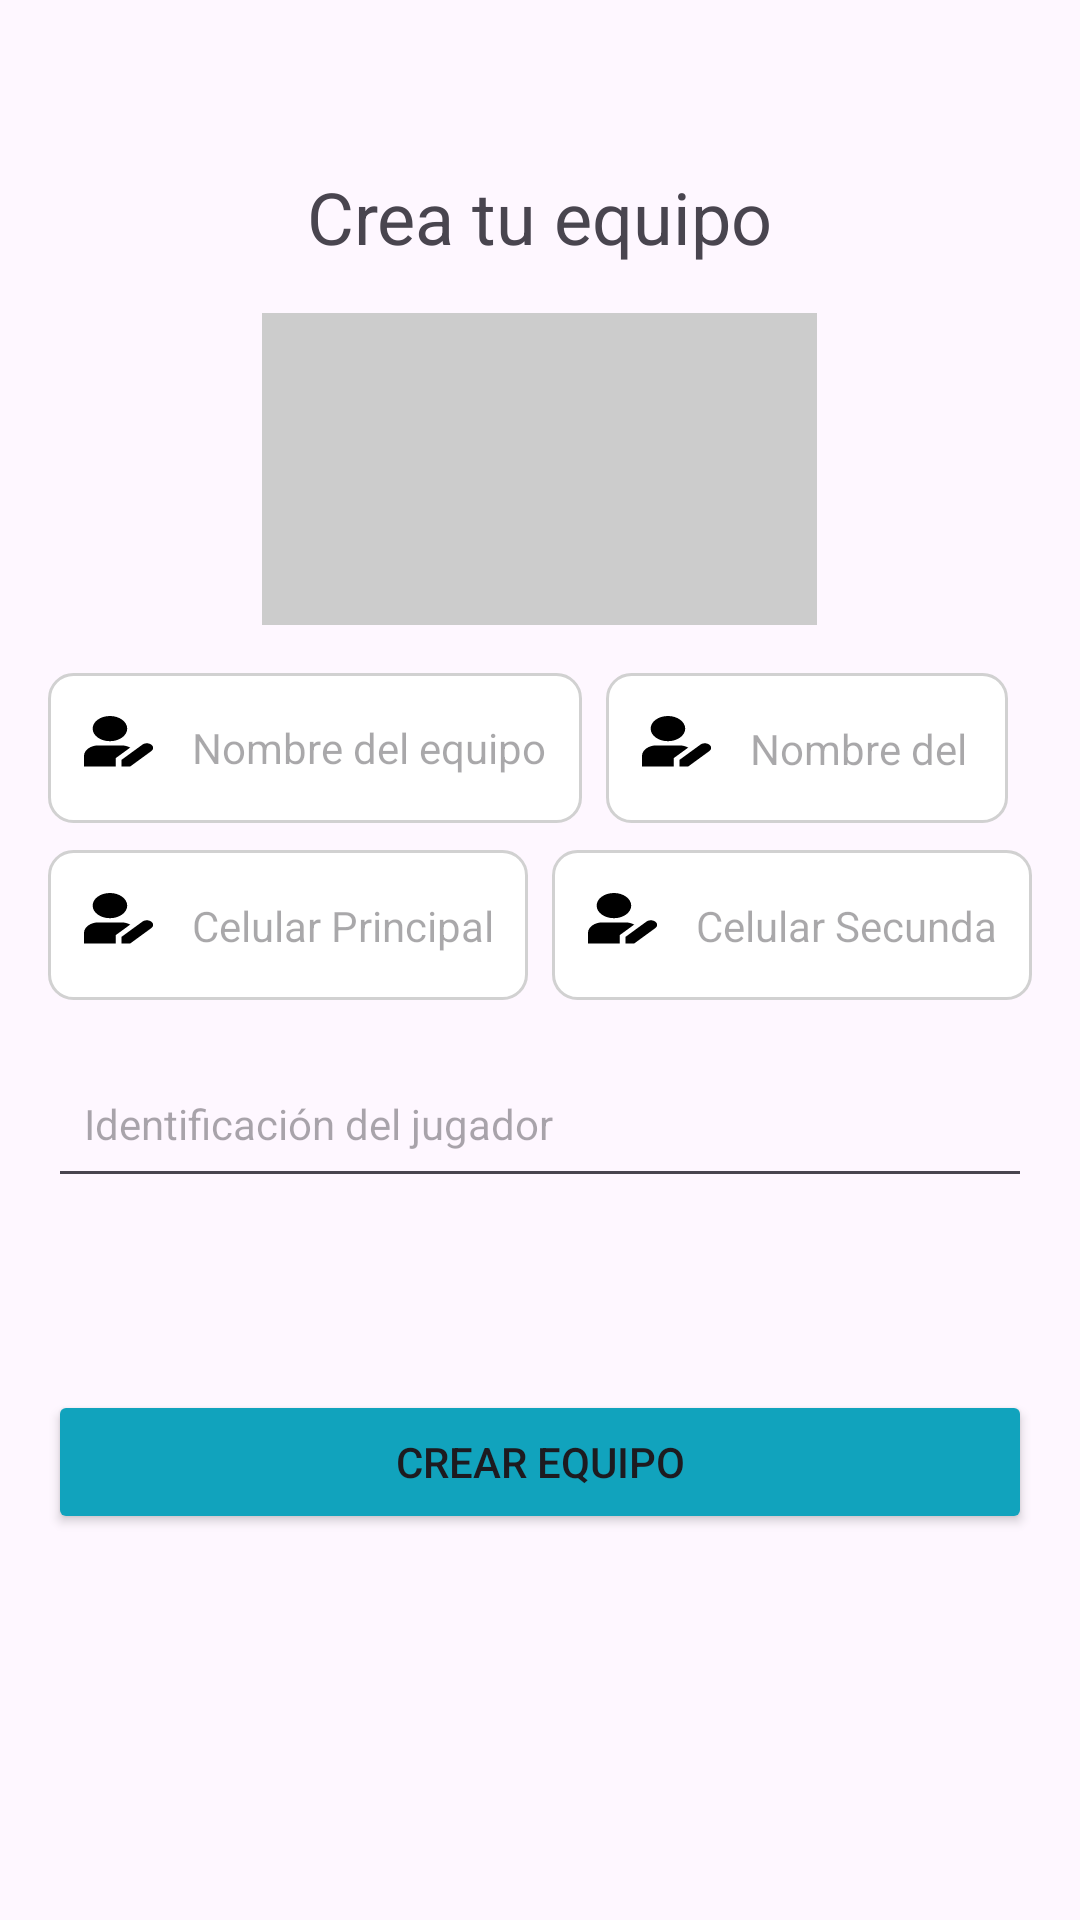

Layout XML and referenced resources for this Android screen:
<!-- AndroidManifest.xml: application theme Theme.GoSportApp -->
<!-- res/layout/fragment_crear_equipo.xml -->
<?xml version="1.0" encoding="utf-8"?>

<FrameLayout xmlns:android="http://schemas.android.com/apk/res/android"
    xmlns:tools="http://schemas.android.com/tools"
    android:layout_width="match_parent"
    android:layout_height="match_parent"
    tools:context=".jugador.viewActivities.fragments.crearEquipoFragments.FragmentCrearEquipo">

    <LinearLayout
        android:layout_width="match_parent"
        android:layout_height="match_parent"
        android:orientation="vertical"
        android:padding="16dp">

        <TextView
            android:id="@+id/title"
            android:layout_width="wrap_content"
            android:layout_height="wrap_content"
            android:text="Crea tu equipo"
            android:textSize="24sp"
            android:layout_marginTop="40dp"
            android:layout_gravity="center"
            android:paddingBottom="16dp"/>


        <ImageView
            android:id="@+id/logoEquipo"
            android:layout_width="185dp"
            android:layout_height="104dp"
            android:layout_gravity="center"
            android:layout_marginBottom="16dp"
            android:background="#cccccc"
            android:gravity="center"
            android:text="Subir foto" />

        <LinearLayout
            android:layout_width="match_parent"
            android:layout_height="wrap_content"
            android:orientation="horizontal"
            android:layout_marginBottom="1dp">

            <EditText
                android:id="@+id/nombreEquipo"
                android:layout_width="wrap_content"
                android:layout_height="50dp"
                android:layout_marginEnd="8dp"
                android:layout_marginBottom="8dp"
                android:background="@drawable/edit_text_background"
                android:drawableStart="@drawable/ic_ful_name"
                android:drawablePadding="12dp"
                android:hint="@string/nombreEquipo"
                android:inputType="textPersonName"
                android:padding="12dp"
                android:textSize="14dp" />

            <EditText
                android:id="@+id/nombreCapitan"
                android:layout_width="wrap_content"
                android:layout_height="50dp"
                android:layout_marginEnd="8dp"
                android:layout_marginBottom="8dp"
                android:background="@drawable/edit_text_background"
                android:drawableStart="@drawable/ic_ful_name"
                android:drawablePadding="12dp"
                android:hint="@string/nombreCapitan"
                android:inputType="textPersonName"
                android:padding="12dp"
                android:textSize="14dp" />

        </LinearLayout>

        <LinearLayout
            android:layout_width="match_parent"
            android:layout_height="wrap_content"
            android:orientation="horizontal"
            android:layout_marginBottom="16dp">

            <EditText
                android:id="@+id/CelularPrincipal"
                android:layout_width="0dp"
                android:layout_height="50dp"
                android:layout_weight="1"
                android:layout_marginEnd="8dp"
                android:background="@drawable/edit_text_background"
                android:drawableStart="@drawable/ic_ful_name"
                android:drawablePadding="12dp"
                android:hint="@string/numeroCel"
                android:inputType="phone"
                android:padding="12dp"
                android:textSize="14dp" />

            <EditText
                android:id="@+id/CelularSecundario"
                android:layout_width="0dp"
                android:layout_height="50dp"
                android:layout_weight="1"
                android:background="@drawable/edit_text_background"
                android:drawableStart="@drawable/ic_ful_name"
                android:drawablePadding="12dp"
                android:hint="@string/numeroCel2"
                android:inputType="phone"
                android:padding="12dp"
                android:textSize="14dp" />

        </LinearLayout>

        <LinearLayout
            android:layout_width="match_parent"
            android:layout_height="wrap_content"
            android:orientation="horizontal"
            android:layout_marginBottom="16dp">

            <EditText
                android:id="@+id/buscadorCompañeros"
                android:layout_width="0dp"
                android:layout_height="50dp"
                android:layout_weight="1"
                android:drawablePadding="12dp"
                android:hint="@string/buscarCompañeros"
                android:inputType="phone"
                android:padding="12dp"
                android:textSize="14dp" />


            
            
            
            
            
            

        </LinearLayout>


        <androidx.recyclerview.widget.RecyclerView
            android:id="@+id/recyclerJugadores"
            android:layout_width="383dp"
            android:layout_height="wrap_content"
            android:layout_marginRight="30dp"
            android:layout_marginBottom="0dp"
            android:scrollbars="vertical" />

        <androidx.recyclerview.widget.RecyclerView
            android:id="@+id/recyclerJugadoresSeleccionados"
            android:layout_width="match_parent"
            android:layout_height="wrap_content"
            android:layout_marginTop="16dp"
            android:layout_marginBottom="16dp"
            android:orientation="vertical"/>

        <ProgressBar
            android:id="@+id/progressBar"
            android:layout_width="wrap_content"
            android:layout_height="wrap_content"
            android:layout_centerInParent="true"
            android:visibility="gone" />

        <Button
            android:id="@+id/btnCrearEquipo"
            android:layout_width="match_parent"
            android:layout_height="wrap_content"
            android:text="Crear equipo"
            android:backgroundTint="#11A3BD"
            android:layout_marginTop="16dp"/>

    </LinearLayout>

</FrameLayout>
<!-- resources referenced by this layout -->
<resources>
  <!-- drawable edit_text_background (drawable) -->
  <?xml version="1.0" encoding="utf-8"?>
  
  <shape xmlns:android="http://schemas.android.com/apk/res/android">
      <solid android:color="@android:color/white"/>
      <corners android:radius="8dp"/>
  
      <padding android:left="12dp" android:top="12dp" android:right="12dp" android:bottom="12dp"/>
      <solid android:color="@android:color/white" />
      <corners android:radius="8dp" />
      <stroke android:width="1dp" android:color="#D1D1D1" />
  </shape>
  <!-- drawable ic_ful_name (drawable) -->
  <?xml version="1.0" encoding="utf-8"?>
  
  <vector xmlns:android="http://schemas.android.com/apk/res/android"
      android:width="24dp"
      android:height="21dp"
      android:viewportWidth="25"
      android:viewportHeight="30">
      <path
          android:fillColor="@color/black"
          android:pathData="M9,12c3.309,0,6-2.691,6-6S12.309,0,9,0,3,2.691,3,6s2.691,6,6,6Zm7.086,12h-3.086s0-3.086,0-3.086l7.275-7.275c.852-.852,2.234-.852,3.086,0h0c.852,.852,.852,2.234,0,3.086l-7.275,7.275Zm-5.086,0H0v-5c0-2.757,2.243-5,5-5H13c1.145,0,2.189,.403,3.033,1.053l-5.033,5.033v3.914Z"/></vector>
  <string name="nombreCapitan">Nombre del capitán\n</string>
  <string name="nombreEquipo">Nombre del equipo</string>
  <string name="numeroCel">Celular Principal\n</string>
  <string name="numeroCel2">Celular Secundario\n</string>
  <style name="Theme.GoSportApp" parent="Base.Theme.GoSportApp" />
  <color name="black">#FF000000</color>
  <style name="Base.Theme.GoSportApp" parent="Theme.Material3.DayNight.NoActionBar">
          
          
      </style>
</resources>
